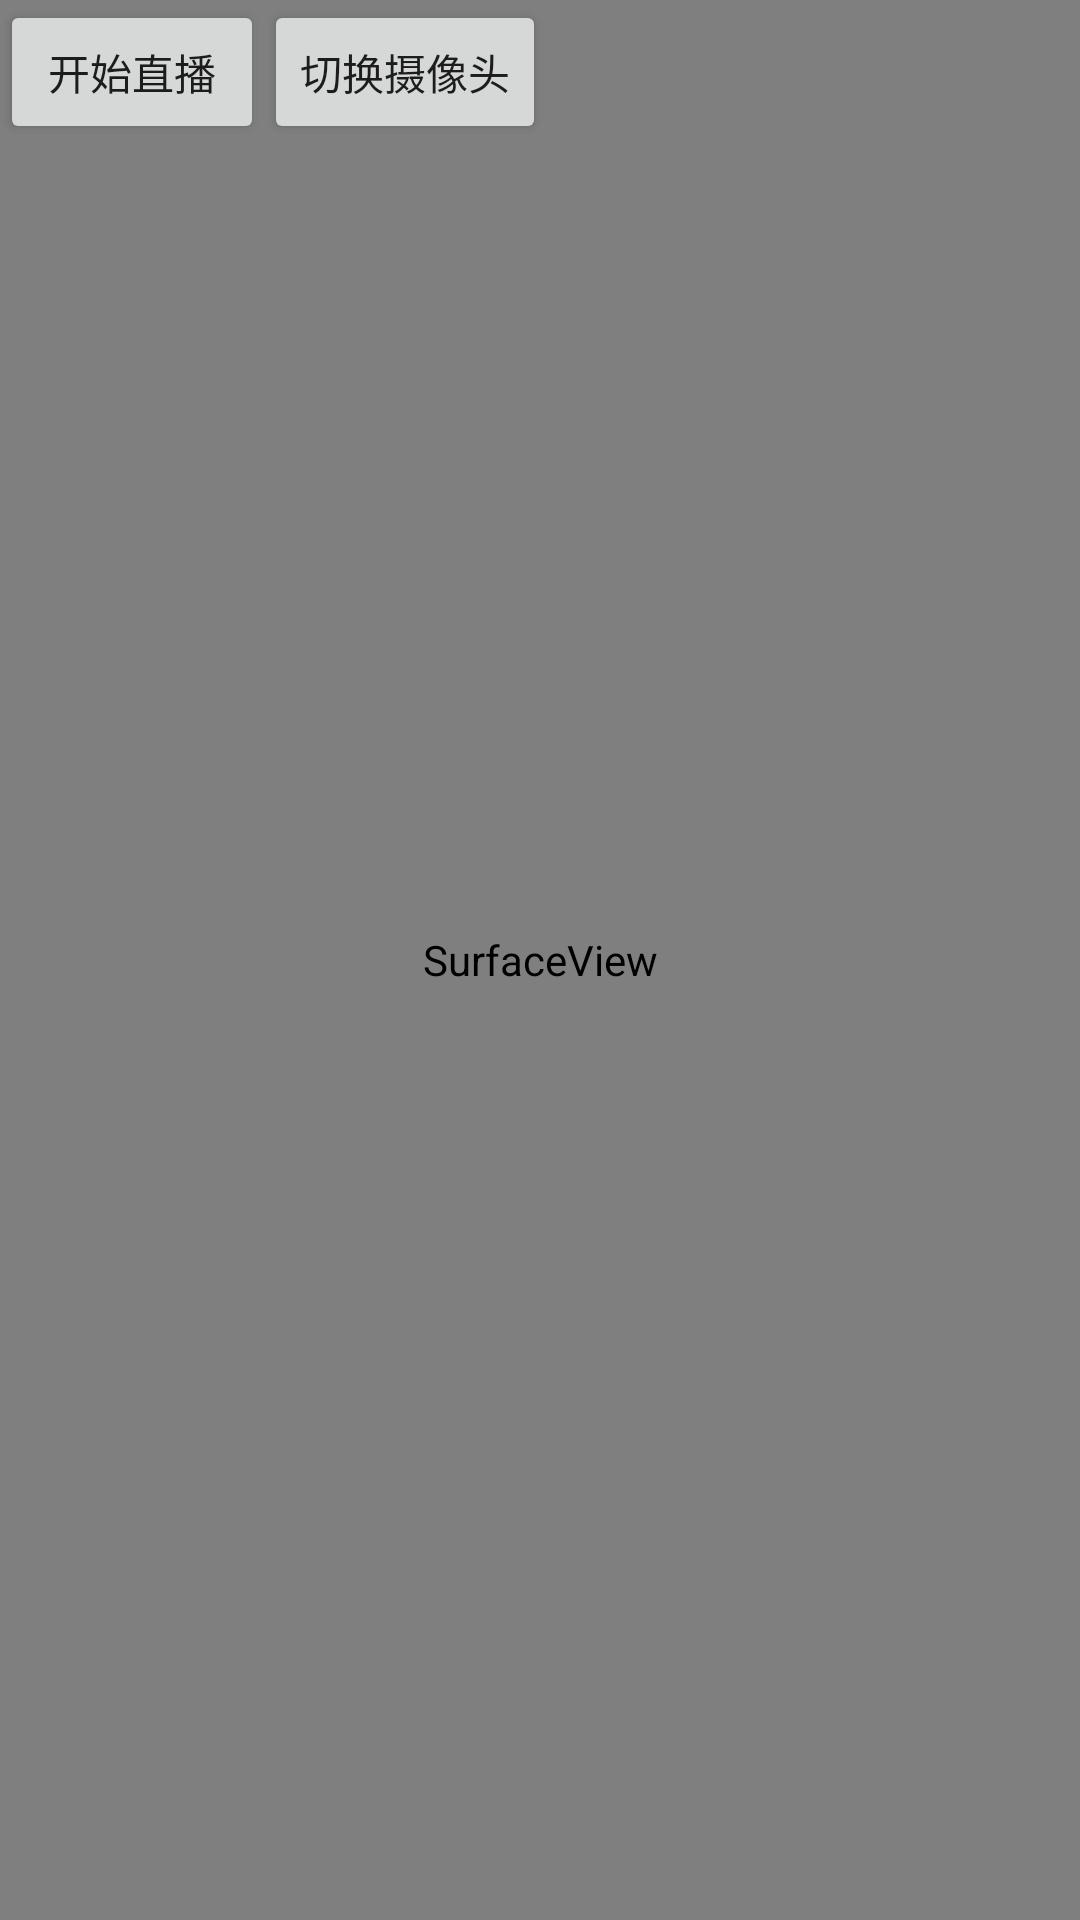

Here is an Android app screen rendered from its layout file. Give the layout XML and the strings, colors and styles it references.
<!-- AndroidManifest.xml: application theme Theme.AVStudyDemo -->
<!-- res/layout/activity_push.xml -->
<?xml version="1.0" encoding="utf-8"?>
<FrameLayout xmlns:android="http://schemas.android.com/apk/res/android"
    xmlns:app="http://schemas.android.com/apk/res-auto"
    xmlns:tools="http://schemas.android.com/tools"
    android:layout_width="match_parent"
    android:layout_height="match_parent">

    <SurfaceView
        android:id="@+id/surface"
        android:layout_width="match_parent"
        android:layout_height="match_parent"/>

    <LinearLayout
        android:id="@+id/adcontainer"
        android:layout_width="match_parent"
        android:layout_height="wrap_content"
        android:orientation="horizontal" >

        <Button
            android:id="@+id/btn_push"
            android:layout_width="wrap_content"
            android:layout_height="match_parent"
            android:text="开始直播"/>

        <Button
            android:id="@+id/btn_camera_switch"
            android:layout_width="wrap_content"
            android:layout_height="match_parent"
            android:text="切换摄像头"/>
    </LinearLayout>
</FrameLayout>
<!-- resources referenced by this layout -->
<resources>
  <style name="Theme.AVStudyDemo" parent="Theme.MaterialComponents.DayNight.DarkActionBar">
          
          <item name="colorPrimary">@color/purple_500</item>
          <item name="colorPrimaryVariant">@color/purple_700</item>
          <item name="colorOnPrimary">@color/white</item>
          
          <item name="colorSecondary">@color/teal_200</item>
          <item name="colorSecondaryVariant">@color/teal_700</item>
          <item name="colorOnSecondary">@color/black</item>
          
          <item name="android:statusBarColor" tools:targetApi="l">?attr/colorPrimaryVariant</item>
          
      </style>
  <!-- not gathered from this repository: default colours our renderer supplied (Android Studio template values) -->
  <color name="purple_500">#FF6200EE</color>
  <color name="purple_700">#FF3700B3</color>
  <color name="teal_200">#FF03DAC5</color>
  <color name="teal_700">#FF018786</color>
  <color name="black">#FF000000</color>
  <color name="white">#FFFFFFFF</color>
</resources>
